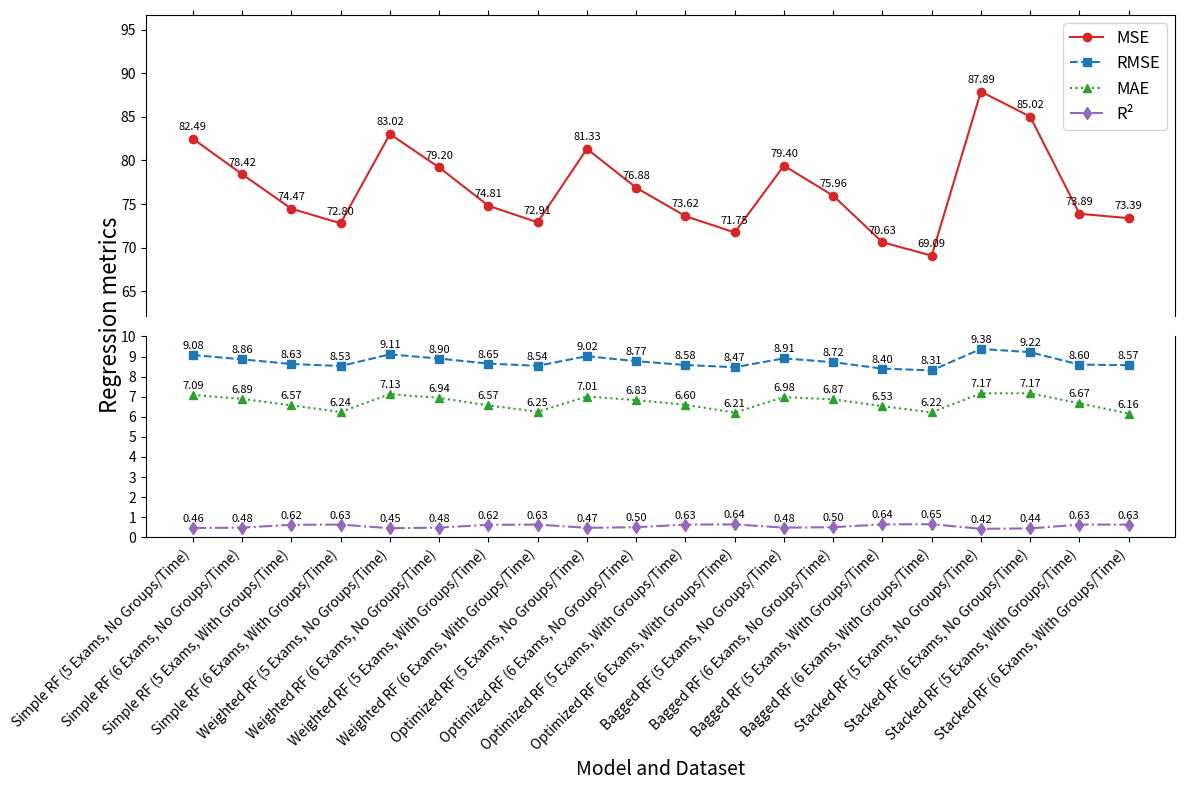
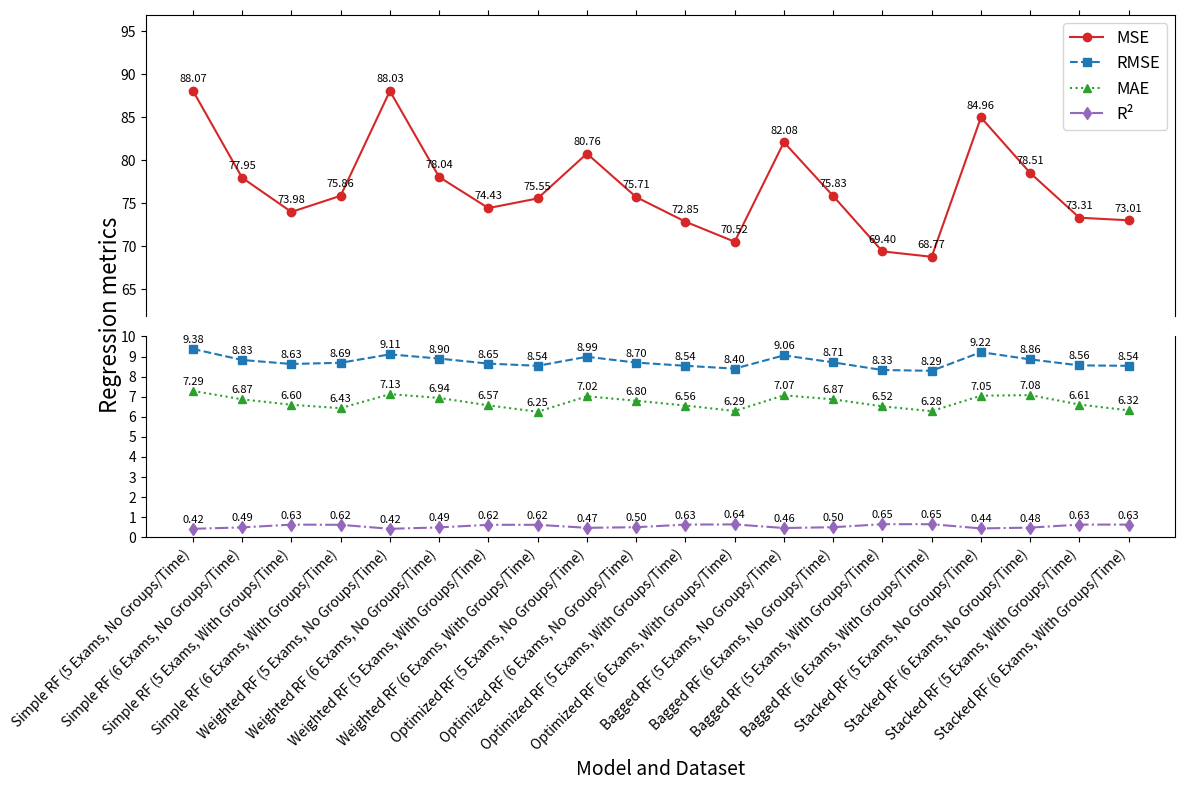

Python code for these plots, in order:
import matplotlib.pyplot as plt
import numpy as np

# Data from the table
models = [
    "Simple RF (5 Exams, No Groups/Time)",
    "Simple RF (6 Exams, No Groups/Time)",
    "Simple RF (5 Exams, With Groups/Time)",
    "Simple RF (6 Exams, With Groups/Time)",
    "Weighted RF (5 Exams, No Groups/Time)",
    "Weighted RF (6 Exams, No Groups/Time)",
    "Weighted RF (5 Exams, With Groups/Time)",
    "Weighted RF (6 Exams, With Groups/Time)",
    "Optimized RF (5 Exams, No Groups/Time)",
    "Optimized RF (6 Exams, No Groups/Time)",
    "Optimized RF (5 Exams, With Groups/Time)",
    "Optimized RF (6 Exams, With Groups/Time)",
    "Bagged RF (5 Exams, No Groups/Time)",
    "Bagged RF (6 Exams, No Groups/Time)",
    "Bagged RF (5 Exams, With Groups/Time)",
    "Bagged RF (6 Exams, With Groups/Time)",
    "Stacked RF (5 Exams, No Groups/Time)",
    "Stacked RF (6 Exams, No Groups/Time)",
    "Stacked RF (5 Exams, With Groups/Time)",
    "Stacked RF (6 Exams, With Groups/Time)"
]

mse = [
    82.49, 78.42, 74.47, 72.80,
    83.02, 79.20, 74.81, 72.91,
    81.33, 76.88, 73.62, 71.75,
    79.40, 75.96, 70.63, 69.09,
    87.89, 85.02, 73.89, 73.39
    ]
rmse = [
    9.08, 8.86, 8.63, 8.53,
    9.11, 8.90, 8.65, 8.54,
    9.02, 8.77, 8.58, 8.47,
    8.91, 8.72, 8.40, 8.31,
    9.38, 9.22, 8.60, 8.57
    ]
mae = [
    7.09, 6.89, 6.57, 6.24,
    7.13, 6.94, 6.57, 6.25,
    7.01, 6.83, 6.60, 6.21,
    6.98, 6.87, 6.53, 6.22,
    7.17, 7.17, 6.67, 6.16
    ]
r2 = [
    0.46, 0.48, 0.62, 0.63,
    0.45, 0.48, 0.62, 0.63,
    0.47, 0.50, 0.63, 0.64,
    0.48, 0.50, 0.64, 0.65,
    0.42, 0.44, 0.63, 0.63
    ]

# Plotting
fig, (ax1, ax2) = plt.subplots(2, 1, figsize=(12, 8), sharex=True, gridspec_kw={'height_ratios': [3, 2]})

x = np.arange(len(models))
ax1.plot(x, mse, label="MSE", marker="o", linestyle="-", color="tab:red")
ax2.plot(x, rmse, label="RMSE", marker="s", linestyle="--", color="tab:blue")
ax2.plot(x, mae, label="MAE", marker="^", linestyle=":", color="tab:green")
ax2.plot(x, r2, label="R²", marker="d", linestyle="-.", color="tab:purple")

# Add value labels to each point slightly above the points
for i, txt in enumerate(mse):
    ax1.text(x[i], mse[i] + 1, f"{txt:.2f}", fontsize=8, ha='center')
for i, txt in enumerate(rmse):
    ax2.text(x[i], rmse[i] + 0.3, f"{txt:.2f}", fontsize=8, ha='center')
for i, txt in enumerate(mae):
    ax2.text(x[i], mae[i] + 0.3, f"{txt:.2f}", fontsize=8, ha='center')
for i, txt in enumerate(r2):
    ax2.text(x[i], r2[i] + 0.3, f"{txt:.2f}", fontsize=8, ha='center')

ax2.set_xlabel("Model and Dataset", fontsize=14)
fig.text(0.1, 0.6, "Regression metrics", fontsize=16, ha='center', va='center', rotation=90)
ax2.set_ylabel("")
ax2.set_xticks(x)
ax2.set_xticklabels(models, rotation=45, fontsize=10, ha="right")

# Restore legend to upper right corner
handles1, labels1 = ax1.get_legend_handles_labels()
handles2, labels2 = ax2.get_legend_handles_labels()
ax1.legend(handles1 + handles2, labels1 + labels2, loc="upper right", fontsize=12)

# Set limits for better visualization
ax1.set_ylim(min(mse) * 0.9, max(mse) * 1.1)
ax2.set_ylim(0, 10)
ax2.set_yticks(np.linspace(0, 10, 11))  # More refined tick marks

# Hide x-axis on the first plot
ax1.spines['bottom'].set_visible(False)
ax2.spines['top'].set_visible(False)
ax1.xaxis.tick_top()
ax2.xaxis.tick_bottom()

plt.title("", fontsize=0)
plt.tight_layout()

# Save and display the plot
plt.savefig("rf_regression_metrics_with_id.png")
plt.show()

mse = [
    88.07, 77.95, 73.98, 75.86,
    88.03, 78.04, 74.43, 75.55,
    80.76, 75.71, 72.85, 70.52,
    82.08, 75.83, 69.40, 68.77,
    84.96, 78.51, 73.31, 73.01
    ]
rmse = [
    9.38, 8.83, 8.63, 8.69,
    9.11, 8.90, 8.65, 8.54,
    8.99, 8.70, 8.54, 8.40,
    9.06, 8.71, 8.33, 8.29,
    9.22, 8.86, 8.56, 8.54
    ]
mae = [
    7.29, 6.87, 6.60, 6.43,
    7.13, 6.94, 6.57, 6.25,
    7.02, 6.80, 6.56, 6.29,
    7.07, 6.87, 6.52, 6.28,
    7.05, 7.08, 6.61, 6.32
    ]
r2 = [
    0.42, 0.49, 0.63, 0.62,
    0.42, 0.49, 0.62, 0.62,
    0.47, 0.50, 0.63, 0.64,
    0.46, 0.50, 0.65, 0.65,
    0.44, 0.48, 0.63, 0.63
    ]

# Plotting
fig, (ax1, ax2) = plt.subplots(2, 1, figsize=(12, 8), sharex=True, gridspec_kw={'height_ratios': [3, 2]})

x = np.arange(len(models))
ax1.plot(x, mse, label="MSE", marker="o", linestyle="-", color="tab:red")
ax2.plot(x, rmse, label="RMSE", marker="s", linestyle="--", color="tab:blue")
ax2.plot(x, mae, label="MAE", marker="^", linestyle=":", color="tab:green")
ax2.plot(x, r2, label="R²", marker="d", linestyle="-.", color="tab:purple")

# Add value labels to each point slightly above the points
for i, txt in enumerate(mse):
    ax1.text(x[i], mse[i] + 1, f"{txt:.2f}", fontsize=8, ha='center')
for i, txt in enumerate(rmse):
    ax2.text(x[i], rmse[i] + 0.3, f"{txt:.2f}", fontsize=8, ha='center')
for i, txt in enumerate(mae):
    ax2.text(x[i], mae[i] + 0.3, f"{txt:.2f}", fontsize=8, ha='center')
for i, txt in enumerate(r2):
    ax2.text(x[i], r2[i] + 0.3, f"{txt:.2f}", fontsize=8, ha='center')

ax2.set_xlabel("Model and Dataset", fontsize=14)
fig.text(0.1, 0.6, "Regression metrics", fontsize=16, ha='center', va='center', rotation=90)
ax2.set_ylabel("")
ax2.set_xticks(x)
ax2.set_xticklabels(models, rotation=45, fontsize=10, ha="right")

# Restore legend to upper right corner
handles1, labels1 = ax1.get_legend_handles_labels()
handles2, labels2 = ax2.get_legend_handles_labels()
ax1.legend(handles1 + handles2, labels1 + labels2, loc="upper right", fontsize=12)

# Set limits for better visualization
ax1.set_ylim(min(mse) * 0.9, max(mse) * 1.1)
ax2.set_ylim(0, 10)
ax2.set_yticks(np.linspace(0, 10, 11))  # More refined tick marks

# Hide x-axis on the first plot
ax1.spines['bottom'].set_visible(False)
ax2.spines['top'].set_visible(False)
ax1.xaxis.tick_top()
ax2.xaxis.tick_bottom()

plt.title("", fontsize=0)
plt.tight_layout()

# Save and display the plot
plt.savefig("rf_regression_metrics_without_id.png")
plt.show()